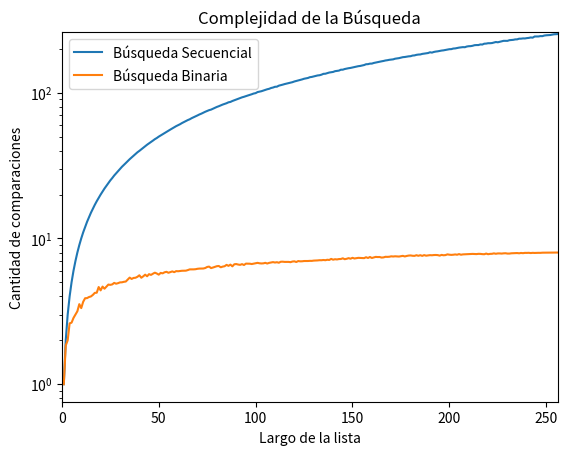

Python code for this plot:
import random
import matplotlib.pyplot as plt
import numpy as np

def generar_lista(n, m):
    l = random.sample(range(m), k = n)
    l.sort()
    return l

def generar_elemento(m):
    return random.randint(0, m-1)

def busqueda_secuencial_(lista, x):
    '''Si x está en la lista devuelve el índice de su primera aparición, 
    de lo contrario devuelve -1. Además devuelve la cantidad de comparaciones
    que hace la función.
    '''
    comps = 0 # inicializo en cero la cantidad de comparaciones
    pos = -1
    for i,z in enumerate(lista):
        comps += 1 # sumo la comparación que estoy por hacer
        if z == x:
            pos = i
            break
    return pos, comps

def experimento_secuencial_promedio(lista, m, k):
    comps_tot = 0
    for i in range(k):
        x = generar_elemento(m)
        comps_tot += busqueda_secuencial_(lista,x)[1]

    comps_prom = comps_tot / k
    return comps_prom

def busqueda_binaria(lista, x, verbose = False):
    '''Búsqueda binaria
    Precondición: la lista está ordenada
    Devuelve -1 si x no está en lista;
    Devuelve p tal que lista[p] == x, si x está en lista
    '''
    if verbose:
        print(f'[DEBUG] izq |der |medio')
    pos = -1 # Inicializo respuesta, el valor no fue encontrado
    izq = 0
    der = len(lista) - 1
    comps = 0
    while izq <= der:
        comps += 1 # sumo la comparación que estoy por hacer
        medio = (izq + der) // 2
        if verbose:
            print(f'[DEBUG] {izq:3d} |{der:>3d} |{medio:3d}')
        if lista[medio] == x:
            pos = medio     # elemento encontrado!
        if lista[medio] > x:
            der = medio - 1 # descarto mitad derecha
        else:               # if lista[medio] < x:
            izq = medio + 1 # descarto mitad izquierda
    return pos,comps

def experimento_binaria_promedio(lista, m, k):
    comps_tot = 0
    for i in range(k):
        x = generar_elemento(m)
        comps_tot += busqueda_binaria(lista,x)[1]

    comps_prom = comps_tot / k
    return comps_prom




m = 10000
k = 1000

largos = np.arange(256) + 1 # estos son los largos de listas que voy a usar
comps_promedio_secuencial = np.zeros(256) # aca guardo el promedio de comparaciones sobre una lista de largo i, para i entre 1 y 256.
comps_promedio_binaria = np.zeros(256) # aca guardo el promedio de comparaciones sobre una lista de largo i, para i entre 1 y 256.
for i, n in enumerate(largos):
    lista = generar_lista(n, m) # genero lista de largo n
    comps_promedio_secuencial[i] = experimento_secuencial_promedio(lista, m, k)
    comps_promedio_binaria[i] = experimento_binaria_promedio(lista, m, k)


# ahora grafico largos de listas contra operaciones promedio de búsqueda.
plt.plot(largos,comps_promedio_secuencial,label = 'Búsqueda Secuencial')
plt.plot(largos,comps_promedio_binaria,label = 'Búsqueda Binaria')
plt.xlabel("Largo de la lista")
plt.ylabel("Cantidad de comparaciones")
plt.title("Complejidad de la Búsqueda")
plt.yscale('log') #escribo el eje y es ecala log
plt.xlim(0,256) 
plt.ylim(0,260) 
plt.legend()
plt.savefig('Comparacion-binaria-secuencia.ps')  #lo guardo 
plt.show()


